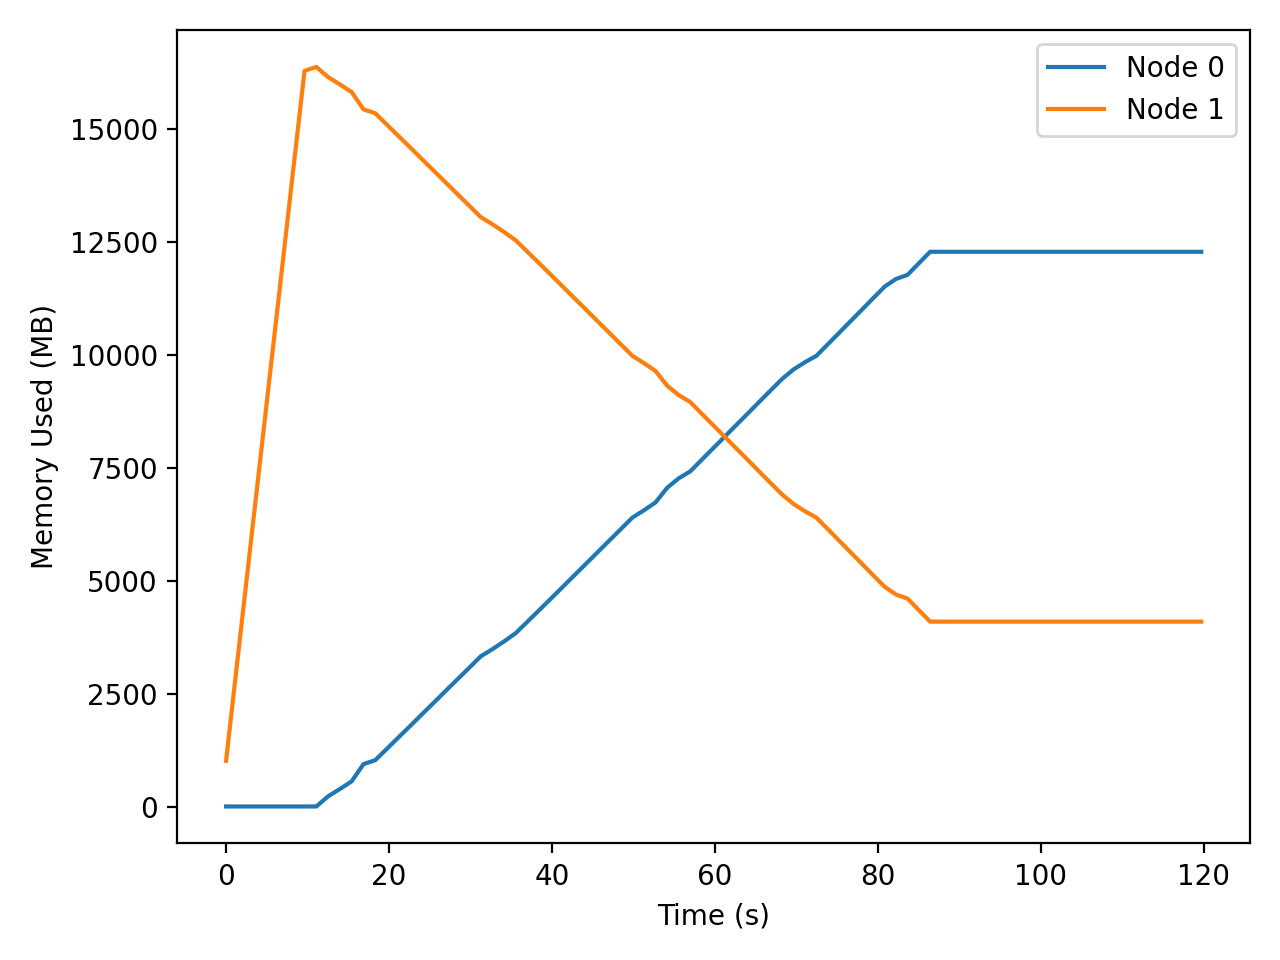

Values plotted in this chart, from the file beside it:
t_seconds, iso_time, node, private_mb
0.016, 2026-04-21T19:46:31, 0, 1.71
0.016, 2026-04-21T19:46:31, 1, 1014
1.047, 2026-04-21T19:46:32, 0, 1.71
1.047, 2026-04-21T19:46:32, 1, 2656
2.125, 2026-04-21T19:46:33, 0, 1.71
2.125, 2026-04-21T19:46:33, 1, 4370
3.251, 2026-04-21T19:46:34, 0, 1.71
3.251, 2026-04-21T19:46:34, 1, 6157
4.424, 2026-04-21T19:46:36, 0, 1.71
4.424, 2026-04-21T19:46:36, 1, 8024
5.652, 2026-04-21T19:46:37, 0, 1.71
5.652, 2026-04-21T19:46:37, 1, 9968
6.927, 2026-04-21T19:46:38, 0, 1.71
6.927, 2026-04-21T19:46:38, 1, 11988
8.256, 2026-04-21T19:46:40, 0, 1.71
8.256, 2026-04-21T19:46:40, 1, 14105
9.649, 2026-04-21T19:46:41, 0, 1.71
9.649, 2026-04-21T19:46:41, 1, 16299
11.09, 2026-04-21T19:46:43, 0, 1.77
11.09, 2026-04-21T19:46:43, 1, 16384
12.54, 2026-04-21T19:46:44, 0, 226.4
12.54, 2026-04-21T19:46:44, 1, 16159
13.98, 2026-04-21T19:46:45, 0, 388.5
13.98, 2026-04-21T19:46:45, 1, 15997
15.42, 2026-04-21T19:46:47, 0, 557.5
15.42, 2026-04-21T19:46:47, 1, 15828
16.88, 2026-04-21T19:46:48, 0, 940.8
16.88, 2026-04-21T19:46:48, 1, 15445
18.31, 2026-04-21T19:46:50, 0, 1026
18.31, 2026-04-21T19:46:50, 1, 15360
19.77, 2026-04-21T19:46:51, 0, 1282
19.77, 2026-04-21T19:46:51, 1, 15104
21.21, 2026-04-21T19:46:53, 0, 1538
21.21, 2026-04-21T19:46:53, 1, 14848
22.66, 2026-04-21T19:46:54, 0, 1794
22.66, 2026-04-21T19:46:54, 1, 14592
24.09, 2026-04-21T19:46:56, 0, 2050
24.09, 2026-04-21T19:46:56, 1, 14336
25.54, 2026-04-21T19:46:57, 0, 2306
25.54, 2026-04-21T19:46:57, 1, 14080
26.97, 2026-04-21T19:46:58, 0, 2562
26.97, 2026-04-21T19:46:58, 1, 13824
28.4, 2026-04-21T19:47:00, 0, 2818
28.4, 2026-04-21T19:47:00, 1, 13568
29.85, 2026-04-21T19:47:01, 0, 3074
29.85, 2026-04-21T19:47:01, 1, 13312
31.28, 2026-04-21T19:47:03, 0, 3328
31.28, 2026-04-21T19:47:03, 1, 13058
32.7, 2026-04-21T19:47:04, 0, 3486
32.7, 2026-04-21T19:47:04, 1, 12900
34.12, 2026-04-21T19:47:06, 0, 3657
34.12, 2026-04-21T19:47:06, 1, 12729
35.56, 2026-04-21T19:47:07, 0, 3842
35.56, 2026-04-21T19:47:07, 1, 12544
37.01, 2026-04-21T19:47:08, 0, 4098
37.01, 2026-04-21T19:47:08, 1, 12288
38.46, 2026-04-21T19:47:10, 0, 4354
38.46, 2026-04-21T19:47:10, 1, 12032
39.9, 2026-04-21T19:47:11, 0, 4610
39.9, 2026-04-21T19:47:11, 1, 11776
... 114 more rows
